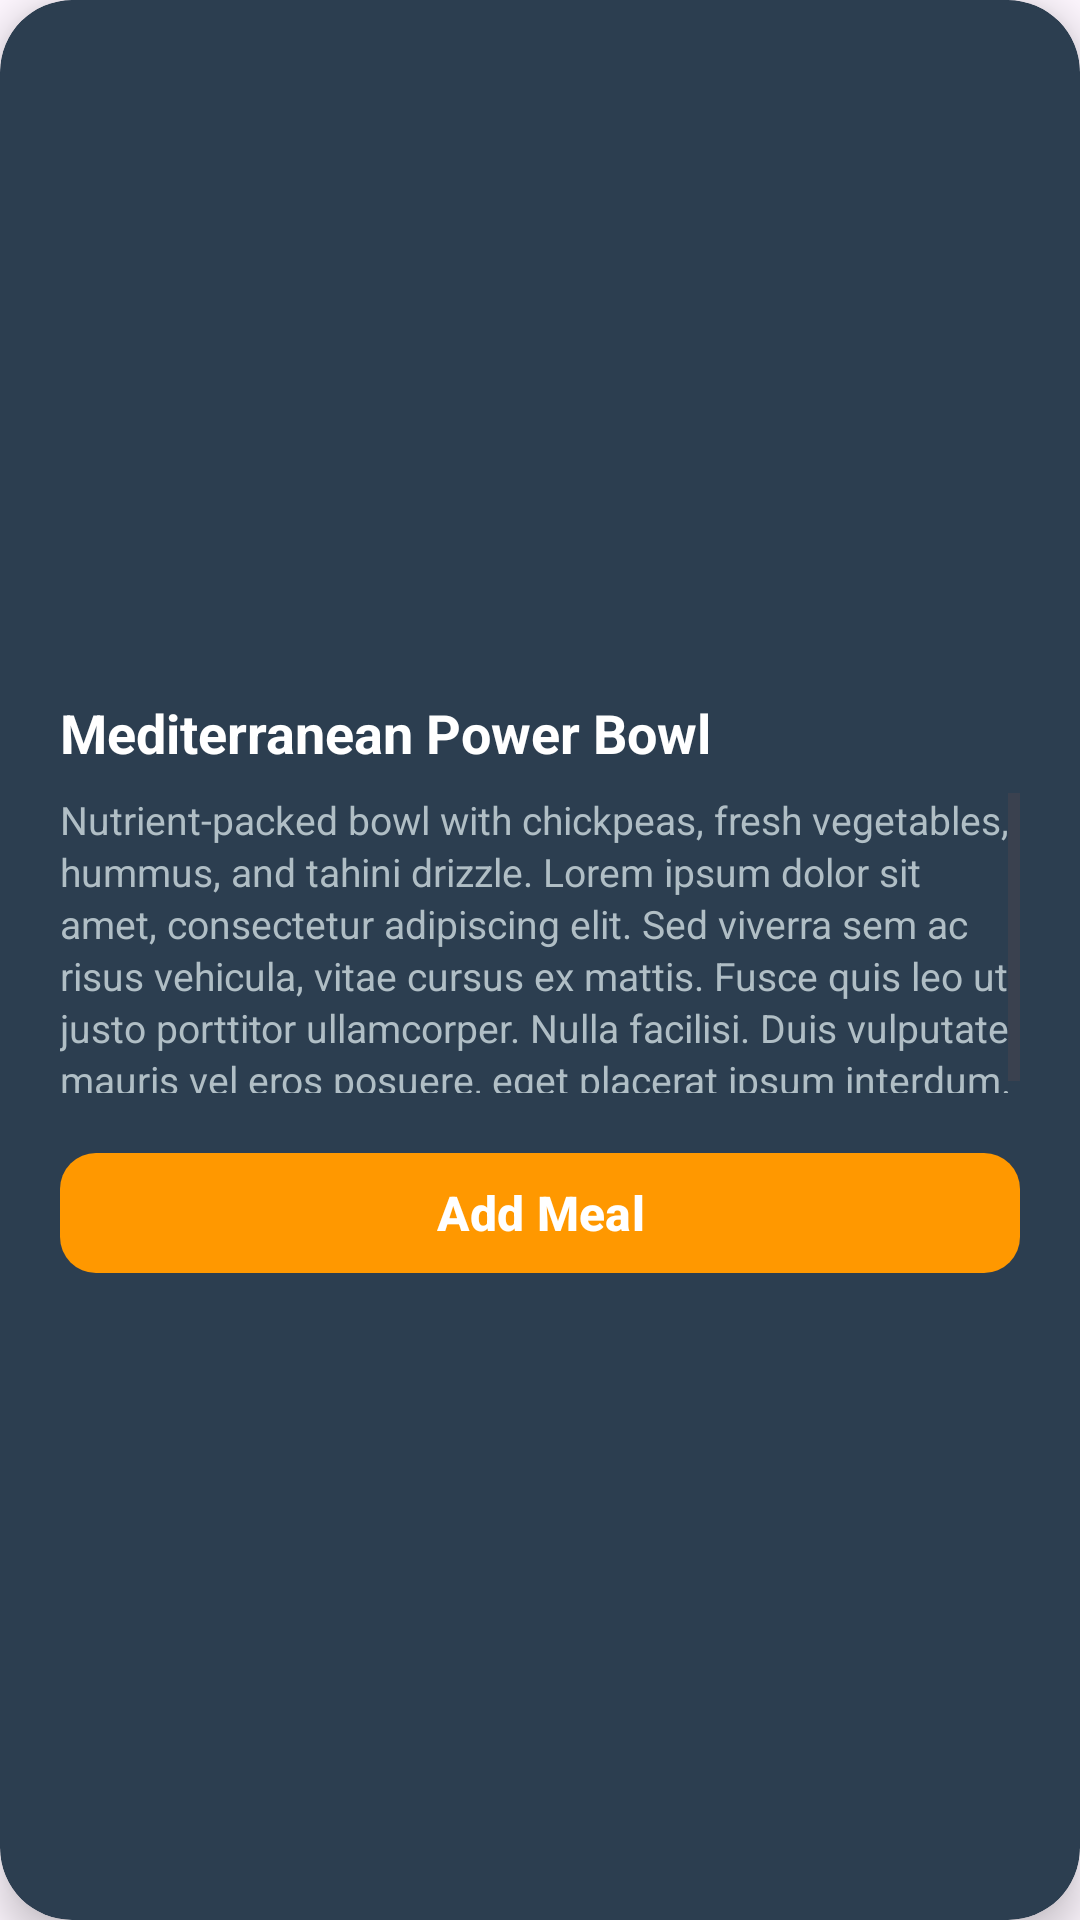

The Android layout XML behind this screen, and the referenced resources:
<!-- AndroidManifest.xml: application theme Theme.SmartFoodPlanner -->
<!-- res/layout/meals_recyclerview_item_in_calender.xml -->
<?xml version="1.0" encoding="utf-8"?>
<androidx.cardview.widget.CardView xmlns:android="http://schemas.android.com/apk/res/android"
    xmlns:app="http://schemas.android.com/apk/res-auto"
    android:id="@+id/cardRoot"
    android:layout_width="280dp"
    android:layout_height="470dp"
    android:layout_margin="12dp"
    app:cardBackgroundColor="#2C3E50"
    app:cardCornerRadius="24dp"
    app:cardElevation="8dp"
    app:cardPreventCornerOverlap="false">

    <androidx.constraintlayout.widget.ConstraintLayout
        android:layout_width="match_parent"
        android:layout_height="match_parent"
        android:paddingBottom="20dp">

        <com.google.android.material.imageview.ShapeableImageView
            android:id="@+id/Meal_Image"
            android:layout_width="0dp"
            android:layout_height="200dp"
            android:layout_margin="16dp"
            android:scaleType="centerCrop"
            app:layout_constraintEnd_toEndOf="parent"
            app:layout_constraintStart_toStartOf="parent"
            app:layout_constraintTop_toTopOf="parent"
            app:shapeAppearanceOverlay="@style/RoundedImageCircular" />

        <LinearLayout
            android:id="@+id/bottomPanel"
            android:layout_width="0dp"
            android:layout_height="wrap_content"
            android:orientation="vertical"
            android:paddingStart="20dp"
            android:paddingTop="16dp"
            android:paddingEnd="20dp"
            android:paddingBottom="0dp"
            android:background="@android:color/transparent"
            app:layout_constraintStart_toStartOf="parent"
            app:layout_constraintEnd_toEndOf="parent"
            app:layout_constraintTop_toBottomOf="@id/Meal_Image">

            <TextView
                android:id="@+id/Meal_Ttile"
                android:layout_width="wrap_content"
                android:layout_height="wrap_content"
                android:text="Mediterranean Power Bowl"
                android:textSize="18sp"
                android:textStyle="bold"
                android:textColor="@android:color/white"
                android:maxLines="1"
                android:ellipsize="end" />


            <ScrollView
                android:layout_width="match_parent"
                android:layout_height="100dp"
                android:layout_marginTop="8dp"
                android:scrollbars="vertical"
                android:fadeScrollbars="false">

                <TextView
                    android:id="@+id/Meal_Description"
                    android:layout_width="match_parent"
                    android:layout_height="wrap_content"
                    android:text="Nutrient-packed bowl with chickpeas, fresh vegetables, hummus, and tahini drizzle. Lorem ipsum dolor sit amet, consectetur adipiscing elit. Sed viverra sem ac risus vehicula, vitae cursus ex mattis. Fusce quis leo ut justo porttitor ullamcorper. Nulla facilisi. Duis vulputate mauris vel eros posuere, eget placerat ipsum interdum."
                    android:textSize="13sp"
                    android:textColor="#B0BEC5"
                    android:lineSpacingExtra="2dp" />
            </ScrollView>


            <com.google.android.material.button.MaterialButton
                android:id="@+id/AddButton"
                android:layout_width="match_parent"
                android:layout_height="wrap_content"
                android:layout_marginTop="16dp"
                android:text="Add Meal"
                android:textAllCaps="false"
                android:textColor="@android:color/white"
                android:textSize="16sp"
                android:textStyle="bold"
                app:backgroundTint="#FF9800"
                app:cornerRadius="12dp"
                app:elevation="0dp"
                app:strokeWidth="0dp"

                />

        </LinearLayout>


    </androidx.constraintlayout.widget.ConstraintLayout>

</androidx.cardview.widget.CardView>
<!-- resources referenced by this layout -->
<resources>
  <style name="RoundedImageCircular">
          <item name="cornerFamily">rounded</item>
          <item name="cornerSize">16dp</item>
      </style>
  <style name="Theme.SmartFoodPlanner" parent="Base.Theme.SmartFoodPlanner" />
  <style name="Base.Theme.SmartFoodPlanner" parent="Theme.Material3.DayNight.NoActionBar">
          
          
      </style>
</resources>
